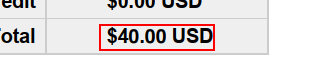
Task: PDF automation studio
Workflow: Main

Step 1: get-text from the element in window 'Invoice #38645 - Foxit Reader' (foxitreader.exe)
